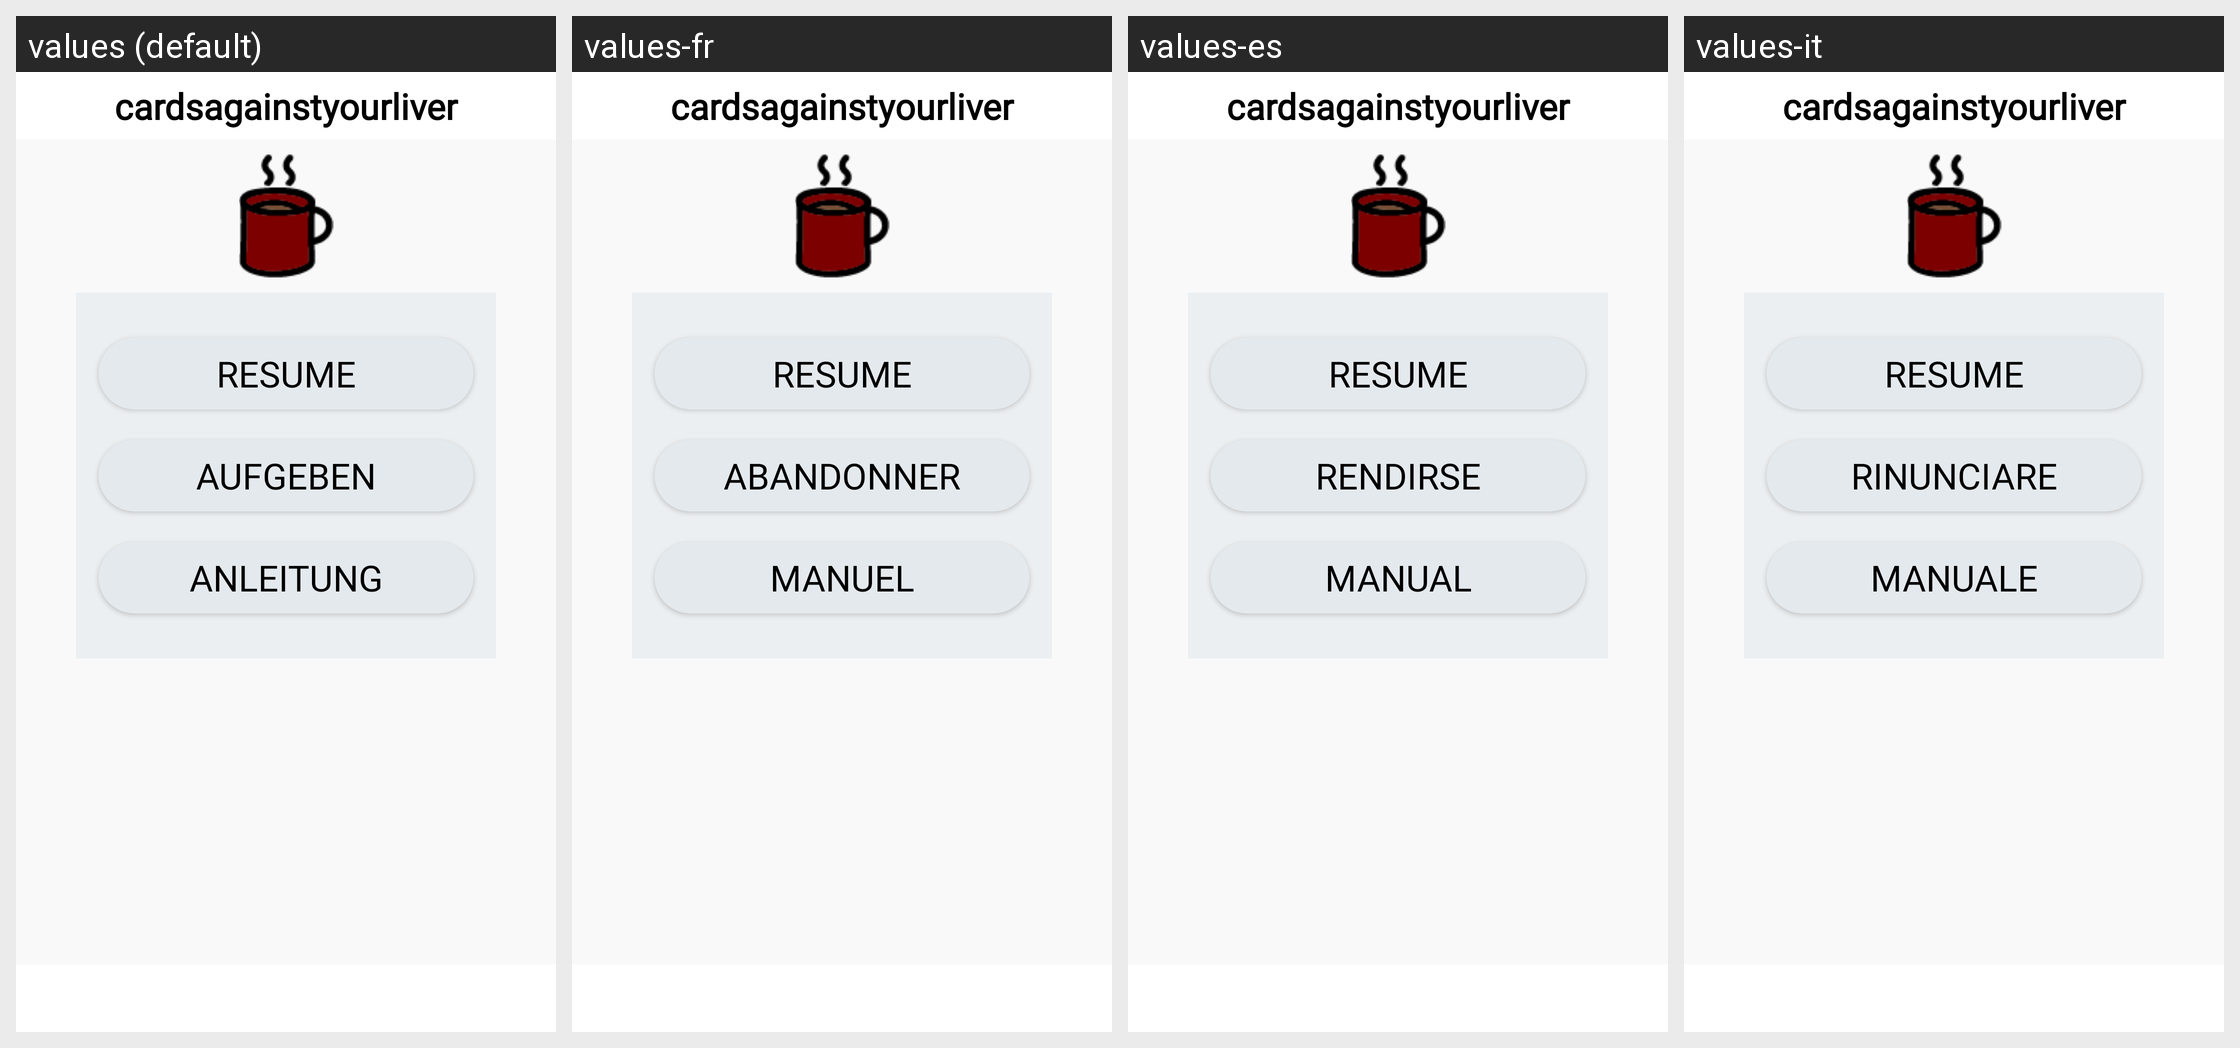

The Android screen above is rendered under several locales of the same app. Produce the string resources it draws, with the default and per-locale values.
Android screen res/layout/activity_pausemenu.xml rendered under 4 locales, left to right: values (default), values-fr, values-es, values-it. Device: Nexus 5 (rendered at 1080×1920; each locale shown at half size, 540×960, under a caption strip naming it); theme AppTheme.
Other locales in the repository, not shown: values-en.
Strings drawn on this screen, with the default value and each locale's value (text and hints the layout hard-codes, and strings that could not be matched under every locale, appear in the picture but are not listed):

app_name
  values: cardsagainstyourliver
  values-fr: cardsagainstyourliver
  values-es: cardsagainstyourliver
  values-it: cardsagainstyourliver

resume_text
  values: Resume
  values-fr: Resume
  values-es: Resume
  values-it: Resume

giveUp_text
  values: Aufgeben
  values-fr: Abandonner
  values-es: Rendirse
  values-it: Rinunciare

manual_text
  values: Anleitung
  values-fr: Manuel
  values-es: Manual
  values-it: Manuale
